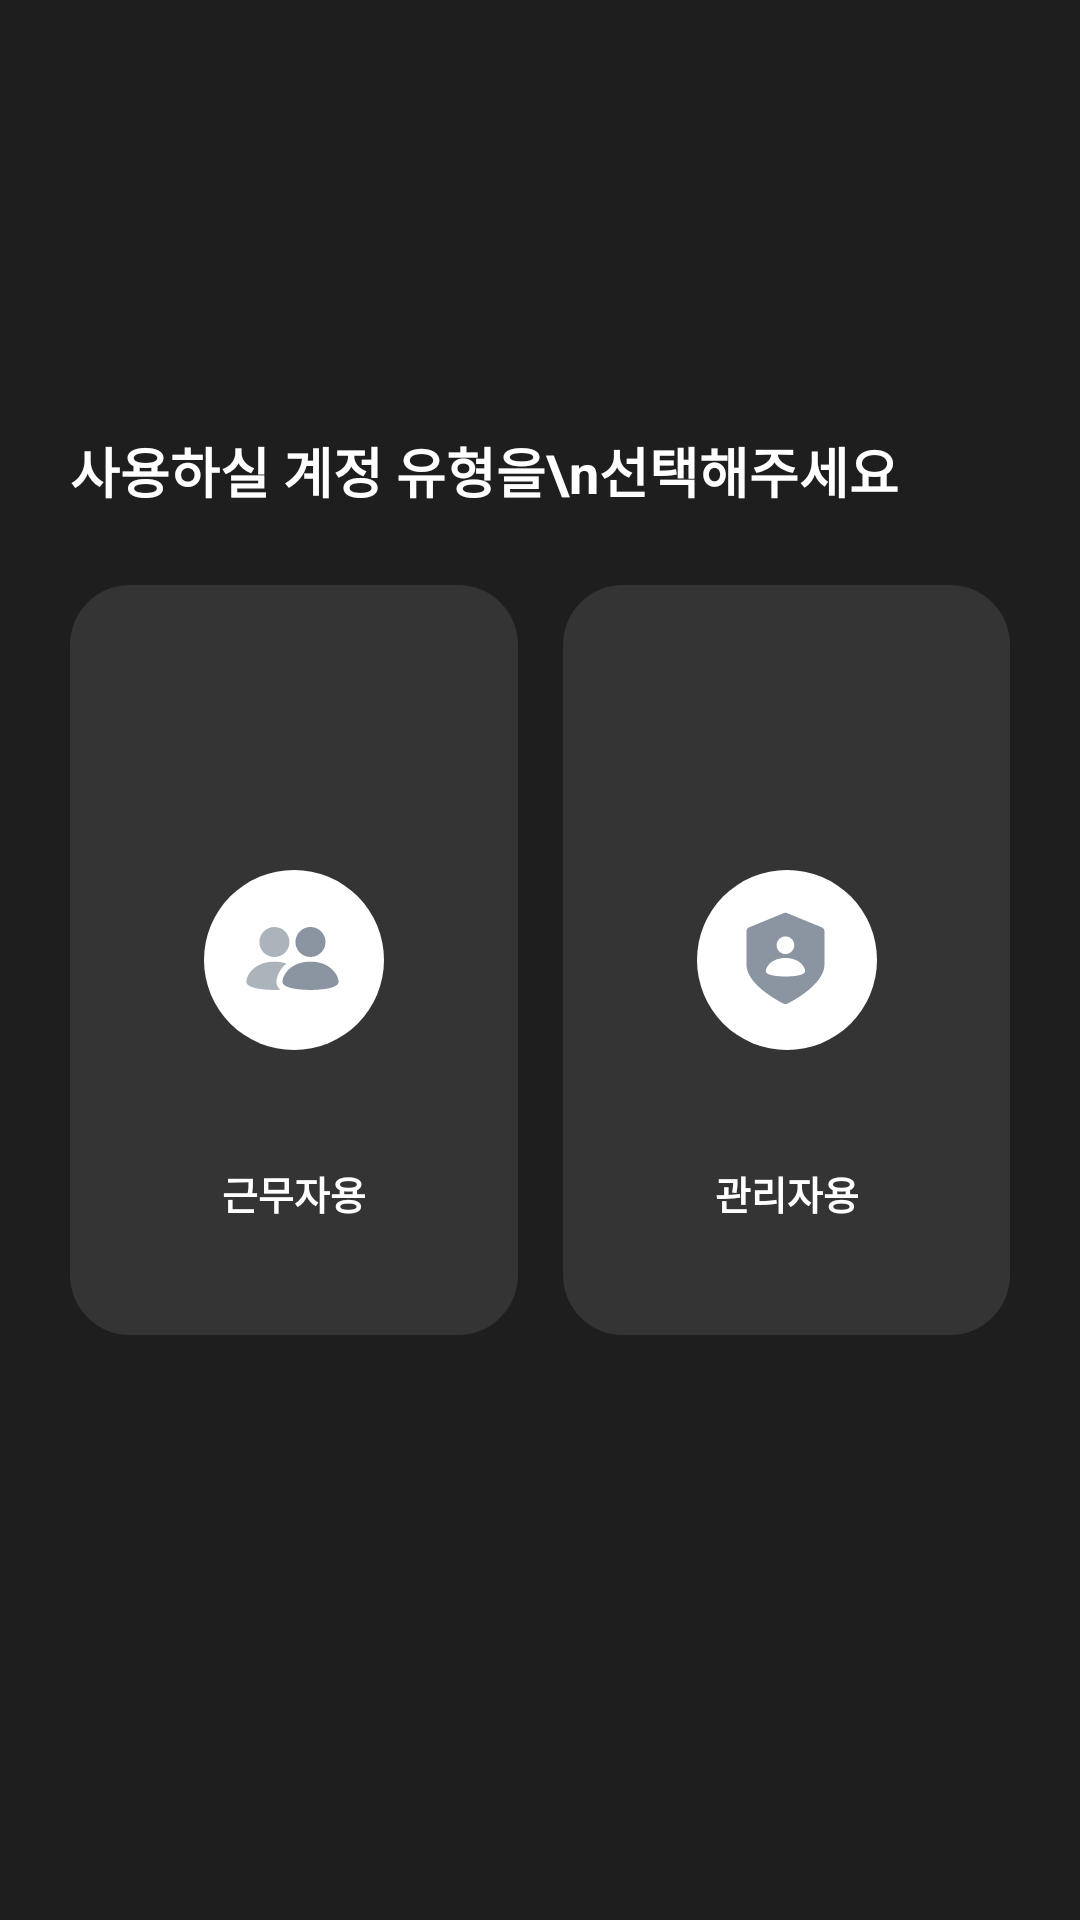

Write the Android layout XML for this screen, with the resource values it uses.
<!-- AndroidManifest.xml: application theme Theme.Woopy_Android -->
<!-- res/layout/activity_select_account_type.xml -->
<?xml version="1.0" encoding="utf-8"?>
<layout xmlns:app="http://schemas.android.com/apk/res-auto">

    <androidx.constraintlayout.widget.ConstraintLayout xmlns:android="http://schemas.android.com/apk/res/android"
        android:layout_width="match_parent"
        android:layout_height="match_parent"
        android:background="@color/black">

        <TextView
            android:layout_width="wrap_content"
            android:layout_height="wrap_content"
            android:id="@+id/tv_title"
            app:layout_constraintBottom_toTopOf="@id/bg_user"
            app:layout_constraintStart_toStartOf="@id/bg_user"
            android:text="사용하실 계정 유형을\n선택해주세요"
            android:textColor="@color/white"
            android:layout_marginBottom="25dp"
            android:textSize="18dp"
            android:textStyle="bold"
            />


        <androidx.constraintlayout.widget.ConstraintLayout
            android:id="@+id/bg_user"
            android:layout_width="0dp"
            android:layout_height="250dp"
            app:layout_constraintBottom_toBottomOf="parent"
            app:layout_constraintStart_toStartOf="@id/guideline_left"
            app:layout_constraintEnd_toStartOf="@+id/bg_admin"
            app:layout_constraintTop_toTopOf="parent"
            android:background="@drawable/bg_box"
            android:backgroundTint="@color/bg_gray"
            >

            <ImageView
                android:id="@+id/img_user"
                android:layout_width="60dp"
                android:layout_height="60dp"
                android:src="@drawable/ic_user"
                app:layout_constraintStart_toStartOf="parent"
                app:layout_constraintEnd_toEndOf="parent"
                app:layout_constraintTop_toTopOf="parent"
                app:layout_constraintBottom_toBottomOf="parent"
                />
            <TextView
                android:layout_width="wrap_content"
                android:layout_height="wrap_content"
                app:layout_constraintTop_toBottomOf="@id/img_user"
                app:layout_constraintStart_toStartOf="parent"
                app:layout_constraintEnd_toEndOf="parent"
                app:layout_constraintBottom_toBottomOf="parent"
                android:text="근무자용"
                android:textColor="@color/white"
                android:textSize="13dp"
                android:textStyle="bold"
                />


        </androidx.constraintlayout.widget.ConstraintLayout>

        <androidx.constraintlayout.widget.ConstraintLayout
            android:id="@+id/bg_admin"
            android:layout_width="0dp"
            android:layout_height="250dp"
            app:layout_constraintTop_toTopOf="parent"
            app:layout_constraintBottom_toBottomOf="parent"
            app:layout_constraintEnd_toEndOf="@id/guideline_right"
            app:layout_constraintStart_toEndOf="@+id/bg_user"
            android:background="@drawable/bg_box"
            android:backgroundTint="@color/bg_gray"
            android:layout_marginStart="15dp"
            >
            <ImageView
                android:id="@+id/img_admin"
                android:layout_width="60dp"
                android:layout_height="60dp"
                android:src="@drawable/ic_admin"
                app:layout_constraintStart_toStartOf="parent"
                app:layout_constraintEnd_toEndOf="parent"
                app:layout_constraintTop_toTopOf="parent"
                app:layout_constraintBottom_toBottomOf="parent"
                />

            <TextView
                android:layout_width="wrap_content"
                android:layout_height="wrap_content"
                app:layout_constraintTop_toBottomOf="@id/img_admin"
                app:layout_constraintStart_toStartOf="parent"
                app:layout_constraintEnd_toEndOf="parent"
                app:layout_constraintBottom_toBottomOf="parent"
                android:text="관리자용"
                android:textColor="@color/white"
                android:textSize="13dp"
                android:textStyle="bold"
                />
        </androidx.constraintlayout.widget.ConstraintLayout>

        <androidx.constraintlayout.widget.Guideline
            android:id="@+id/guideline_left"
            android:layout_width="wrap_content"
            android:layout_height="wrap_content"
            android:orientation="vertical"
            app:layout_constraintGuide_percent="0.065" />

        <androidx.constraintlayout.widget.Guideline
            android:id="@+id/guideline_right"
            android:layout_width="wrap_content"
            android:layout_height="wrap_content"
            android:orientation="vertical"
            app:layout_constraintGuide_percent="0.935" />
    </androidx.constraintlayout.widget.ConstraintLayout>
</layout>
<!-- resources referenced by this layout -->
<resources>
  <color name="bg_gray">#343434</color>
  <color name="black">#1E1E1E</color>
  <color name="white">#FFFFFFFF</color>
  <!-- drawable bg_box (drawable) -->
  <?xml version="1.0" encoding="utf-8"?>
  <shape xmlns:android="http://schemas.android.com/apk/res/android"
      android:shape="rectangle">
      <solid
          android:color="@color/bg_gray" />
      <corners
          android:radius="20dp" />
  </shape>
  <!-- drawable ic_admin (drawable) -->
  <vector xmlns:android="http://schemas.android.com/apk/res/android"
      android:width="58dp"
      android:height="58dp"
      android:viewportWidth="58"
      android:viewportHeight="58">
    <path
        android:pathData="M29,29m-29,0a29,29 0,1 1,58 0a29,29 0,1 1,-58 0"
        android:fillColor="#ffffff"/>
    <group>
      <clip-path
          android:pathData="M13,13h31v31h-31z"/>
      <path
          android:pathData="M28.991,13.871C28.677,13.741 28.324,13.741 28.009,13.871L16.732,18.501C16.247,18.7 15.931,19.172 15.931,19.696V30.462C15.931,35.367 22.135,40.137 27.921,43.087C28.286,43.273 28.715,43.273 29.077,43.087C34.864,40.137 41.068,35.367 41.068,30.462V19.696C41.069,19.173 40.753,18.7 40.269,18.501L28.991,13.871ZM31.346,24.237C31.346,25.809 30.072,27.082 28.5,27.082C26.928,27.082 25.655,25.808 25.655,24.236C25.655,22.664 26.928,21.392 28.5,21.392C30.072,21.392 31.346,22.666 31.346,24.237ZM22.177,32.61C22.177,31.263 23.948,28.366 28.5,28.366C33.052,28.366 34.823,31.263 34.823,32.61C34.823,33.957 31.054,34.316 28.5,34.316C25.947,34.316 22.177,33.957 22.177,32.61Z"
          android:fillColor="#8B95A1"
          android:fillType="evenOdd"/>
    </group>
  </vector>
  <!-- drawable ic_user: vector/xml drawable (drawable, 2124 chars, omitted) -->
  <style name="Theme.Woopy_Android" parent="Theme.MaterialComponents.DayNight.DarkActionBar">
          
          <item name="colorPrimary">@color/purple_200</item>
          <item name="colorPrimaryVariant">@color/purple_700</item>
          <item name="colorOnPrimary">@color/black</item>
          
          <item name="colorSecondary">@color/blue</item>
          <item name="colorSecondaryVariant">@color/blue</item>
          <item name="colorOnSecondary">@color/black</item>
          
          <item name="android:statusBarColor" tools:targetApi="l">@color/black</item>
          
          <item name="windowNoTitle">true</item>
      </style>
  <color name="purple_200">#FFBB86FC</color>
  <color name="purple_700">#FF3700B3</color>
  <color name="blue">#6489E9</color>
</resources>
